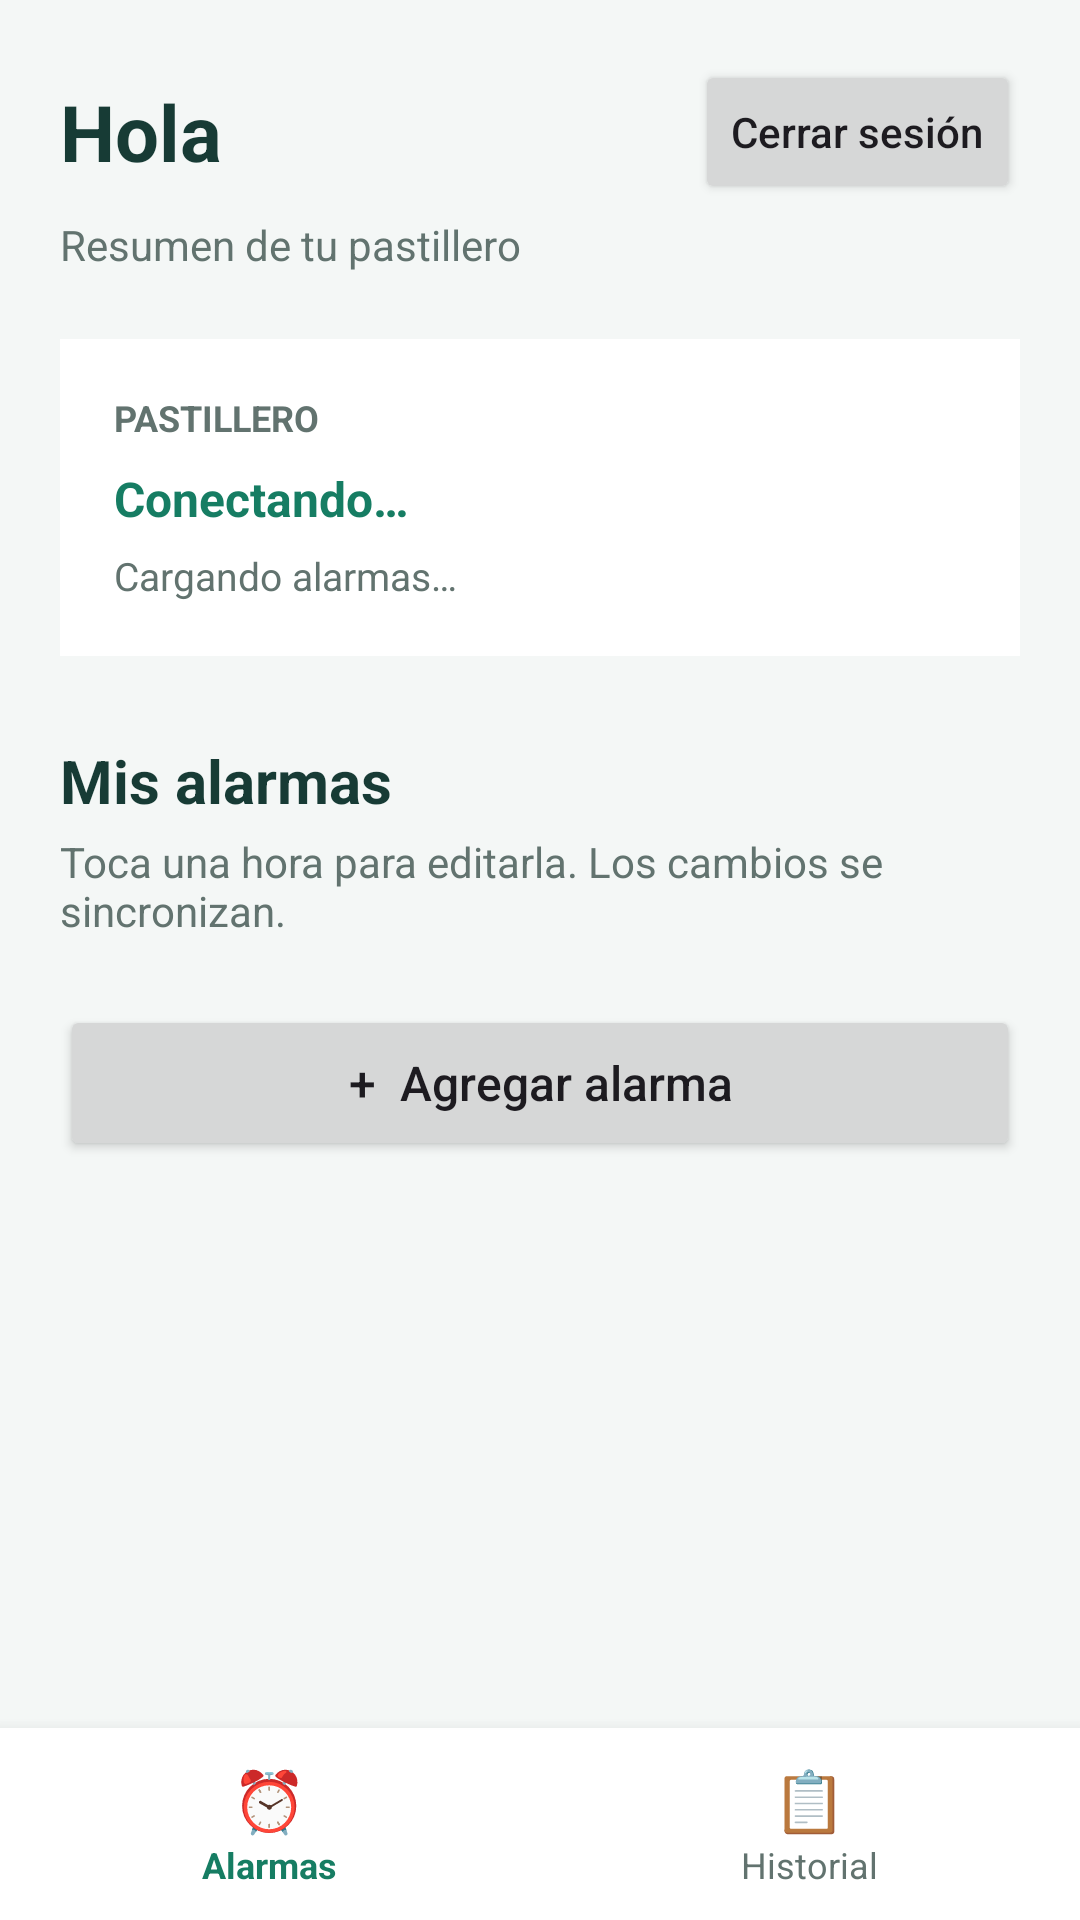

Write the Android layout XML for this screen, with the resource values it uses.
<!-- AndroidManifest.xml: application theme Theme.ProyectoEVA2 -->
<!-- res/layout/activity_main.xml -->
<?xml version="1.0" encoding="utf-8"?>
<androidx.constraintlayout.widget.ConstraintLayout
    xmlns:android="http://schemas.android.com/apk/res/android"
    xmlns:app="http://schemas.android.com/apk/res-auto"
    xmlns:tools="http://schemas.android.com/tools"
    android:id="@+id/main"
    android:layout_width="match_parent"
    android:layout_height="match_parent"
    android:background="#F4F7F6"
    tools:context=".MainActivity">

    <ScrollView
        android:id="@+id/paginaAlarmas"
        android:layout_width="0dp"
        android:layout_height="0dp"
        android:fillViewport="true"
        app:layout_constraintBottom_toTopOf="@id/barraNavegacion"
        app:layout_constraintEnd_toEndOf="parent"
        app:layout_constraintStart_toStartOf="parent"
        app:layout_constraintTop_toTopOf="parent">

        <LinearLayout
            android:layout_width="match_parent"
            android:layout_height="wrap_content"
            android:orientation="vertical"
            android:padding="20dp">

            <LinearLayout
                android:layout_width="match_parent"
                android:layout_height="wrap_content"
                android:gravity="center_vertical"
                android:orientation="horizontal">

                <TextView
                    android:id="@+id/textSaludo"
                    android:layout_width="0dp"
                    android:layout_height="wrap_content"
                    android:layout_weight="1"
                    android:text="Hola"
                    android:textColor="#173B35"
                    android:textSize="26sp"
                    android:textStyle="bold" />

                <Button
                    android:id="@+id/btnCerrarSesion"
                    android:layout_width="wrap_content"
                    android:layout_height="wrap_content"
                    android:minHeight="48dp"
                    android:text="Cerrar sesión"
                    android:textAllCaps="false" />
            </LinearLayout>

            <TextView
                android:layout_width="match_parent"
                android:layout_height="wrap_content"
                android:layout_marginTop="4dp"
                android:text="Resumen de tu pastillero"
                android:textColor="#62736F"
                android:textSize="14sp" />

            <LinearLayout
                android:layout_width="match_parent"
                android:layout_height="wrap_content"
                android:layout_marginTop="22dp"
                android:background="#FFFFFF"
                android:orientation="vertical"
                android:padding="18dp">

                <TextView
                    android:layout_width="match_parent"
                    android:layout_height="wrap_content"
                    android:text="PASTILLERO"
                    android:textColor="#62736F"
                    android:textSize="12sp"
                    android:textStyle="bold" />

                <TextView
                    android:id="@+id/textEstadoConexion"
                    android:layout_width="match_parent"
                    android:layout_height="wrap_content"
                    android:layout_marginTop="8dp"
                    android:text="Conectando…"
                    android:textColor="#167D63"
                    android:textSize="16sp"
                    android:textStyle="bold" />

                <TextView
                    android:id="@+id/textUltimaSincronizacion"
                    android:layout_width="match_parent"
                    android:layout_height="wrap_content"
                    android:layout_marginTop="6dp"
                    android:text="Cargando alarmas…"
                    android:textColor="#62736F"
                    android:textSize="13sp" />
            </LinearLayout>

            <TextView
                android:layout_width="match_parent"
                android:layout_height="wrap_content"
                android:layout_marginTop="28dp"
                android:text="Mis alarmas"
                android:textColor="#173B35"
                android:textSize="20sp"
                android:textStyle="bold" />

            <TextView
                android:layout_width="match_parent"
                android:layout_height="wrap_content"
                android:layout_marginTop="4dp"
                android:text="Toca una hora para editarla. Los cambios se sincronizan."
                android:textColor="#62736F"
                android:textSize="14sp" />

            <LinearLayout
                android:id="@+id/listaAlarmas"
                android:layout_width="match_parent"
                android:layout_height="wrap_content"
                android:layout_marginTop="14dp"
                android:orientation="vertical" />

            <Button
                android:id="@+id/btnAgregarAlarma"
                android:layout_width="match_parent"
                android:layout_height="wrap_content"
                android:layout_marginTop="8dp"
                android:minHeight="52dp"
                android:text="+  Agregar alarma"
                android:textAllCaps="false"
                android:textSize="16sp" />

        </LinearLayout>
    </ScrollView>

    <ScrollView
        android:id="@+id/paginaHistorial"
        android:layout_width="0dp"
        android:layout_height="0dp"
        android:fillViewport="true"
        android:visibility="gone"
        app:layout_constraintBottom_toTopOf="@id/barraNavegacion"
        app:layout_constraintEnd_toEndOf="parent"
        app:layout_constraintStart_toStartOf="parent"
        app:layout_constraintTop_toTopOf="parent">

        <LinearLayout
            android:layout_width="match_parent"
            android:layout_height="wrap_content"
            android:orientation="vertical"
            android:padding="20dp">

            <TextView
                android:layout_width="match_parent"
                android:layout_height="wrap_content"
                android:text="Historial del pastillero"
                android:textColor="#173B35"
                android:textSize="24sp"
                android:textStyle="bold" />

            <TextView
                android:layout_width="match_parent"
                android:layout_height="wrap_content"
                android:layout_marginTop="4dp"
                android:text="Revisa las alarmas que ya sonaron."
                android:textColor="#62736F"
                android:textSize="14sp" />

            <Button
                android:id="@+id/btnSimularConexion"
                android:layout_width="match_parent"
                android:layout_height="wrap_content"
                android:layout_marginTop="20dp"
                android:text="Conectar y recibir historial"
                android:textAllCaps="false" />

            <LinearLayout
                android:id="@+id/listaHistorial"
                android:layout_width="match_parent"
                android:layout_height="wrap_content"
                android:layout_marginTop="12dp"
                android:orientation="vertical" />
        </LinearLayout>
    </ScrollView>

    <LinearLayout
        android:id="@+id/barraNavegacion"
        android:layout_width="0dp"
        android:layout_height="64dp"
        android:background="#FFFFFF"
        android:elevation="8dp"
        android:orientation="horizontal"
        app:layout_constraintBottom_toBottomOf="parent"
        app:layout_constraintStart_toStartOf="parent"
        app:layout_constraintEnd_toEndOf="parent">

        <LinearLayout
            android:id="@+id/btnNavAlarmas"
            android:layout_width="0dp"
            android:layout_height="match_parent"
            android:layout_weight="1"
            android:clickable="true"
            android:focusable="true"
            android:gravity="center"
            android:orientation="vertical"
            android:padding="4dp">

            <TextView
                android:layout_width="wrap_content"
                android:layout_height="wrap_content"
                android:text="⏰"
                android:textSize="20sp" />

            <TextView
                android:layout_width="wrap_content"
                android:layout_height="wrap_content"
                android:text="Alarmas"
                android:textColor="#167D63"
                android:textSize="12sp"
                android:textStyle="bold" />
        </LinearLayout>

        <LinearLayout
            android:id="@+id/btnNavHistorial"
            android:layout_width="0dp"
            android:layout_height="match_parent"
            android:layout_weight="1"
            android:clickable="true"
            android:focusable="true"
            android:gravity="center"
            android:orientation="vertical"
            android:padding="4dp">

            <TextView
                android:layout_width="wrap_content"
                android:layout_height="wrap_content"
                android:text="📋"
                android:textSize="20sp" />

            <TextView
                android:layout_width="wrap_content"
                android:layout_height="wrap_content"
                android:text="Historial"
                android:textColor="#62736F"
                android:textSize="12sp" />
        </LinearLayout>
    </LinearLayout>

</androidx.constraintlayout.widget.ConstraintLayout>
<!-- resources referenced by this layout -->
<resources>
  <style name="Theme.ProyectoEVA2" parent="Base.Theme.ProyectoEVA2" />
  <style name="Base.Theme.ProyectoEVA2" parent="Theme.Material3.DayNight.NoActionBar">
          
          
      </style>
</resources>
